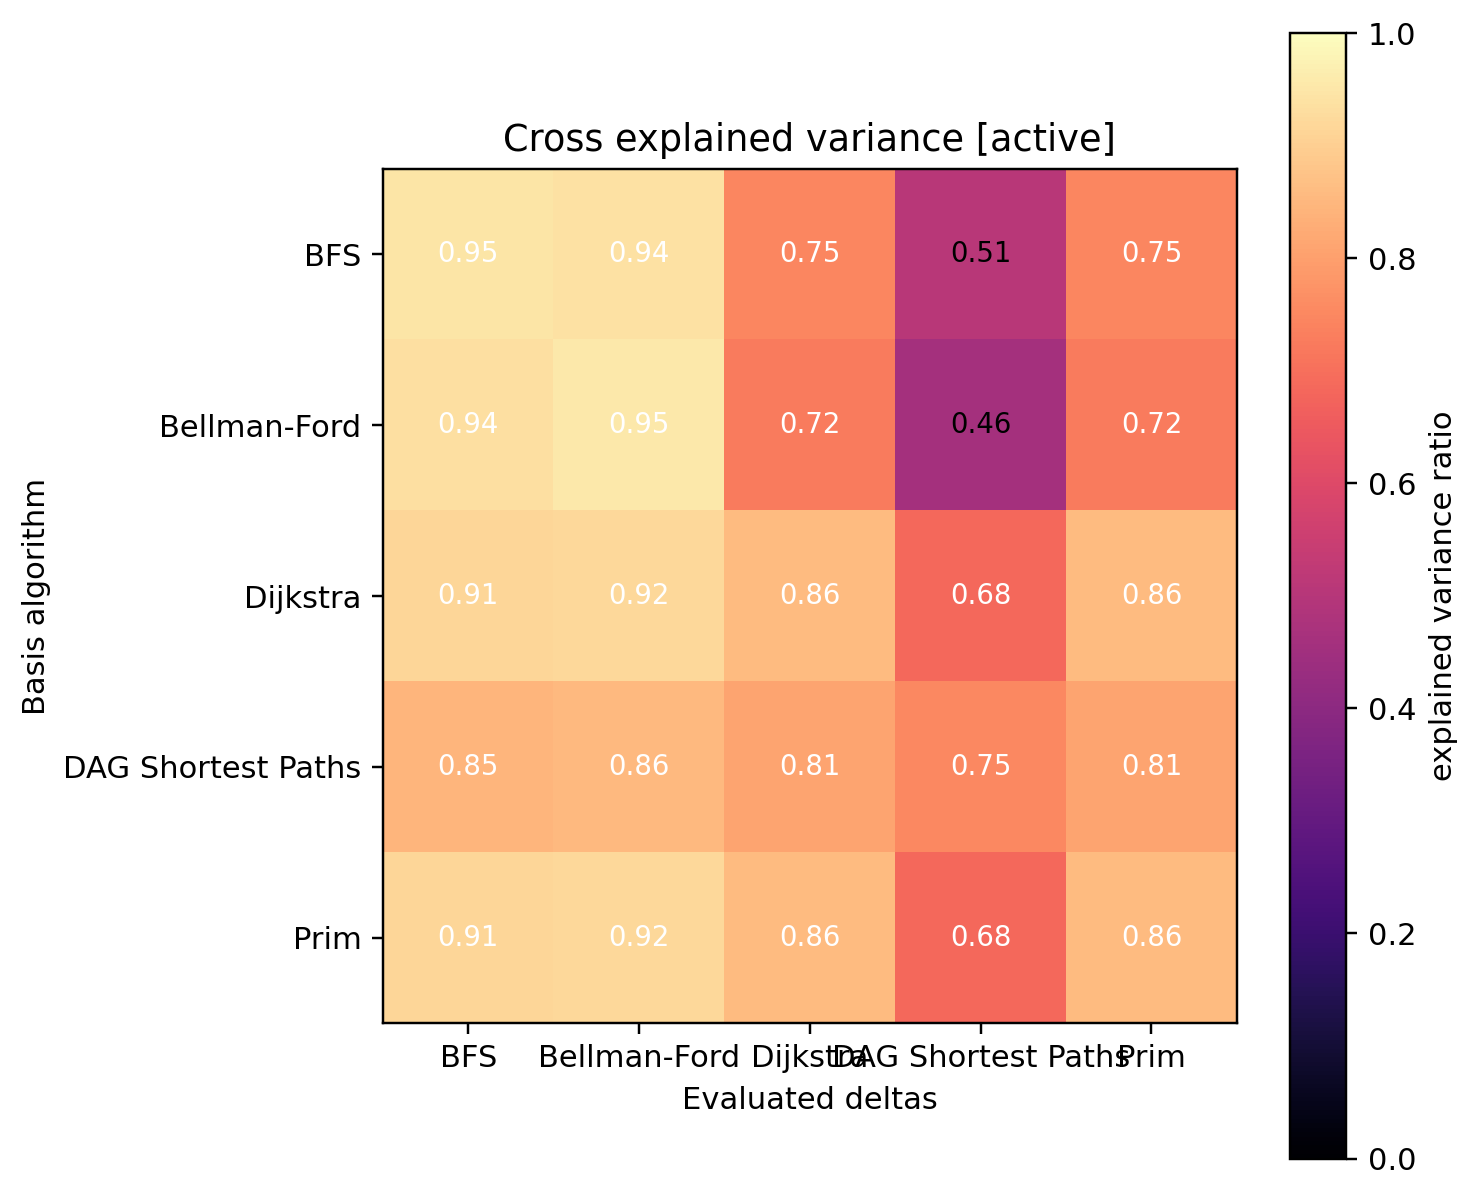

Source data for this figure (header and first rows):
0.946467, 0.938576, 0.749951, 0.505595, 0.749951
0.9375, 0.9535, 0.7235, 0.4595, 0.7235
0.9148, 0.9181, 0.859, 0.6836, 0.859
0.847, 0.8552, 0.8097, 0.7534, 0.8097
0.9148, 0.9181, 0.859, 0.6836, 0.859
